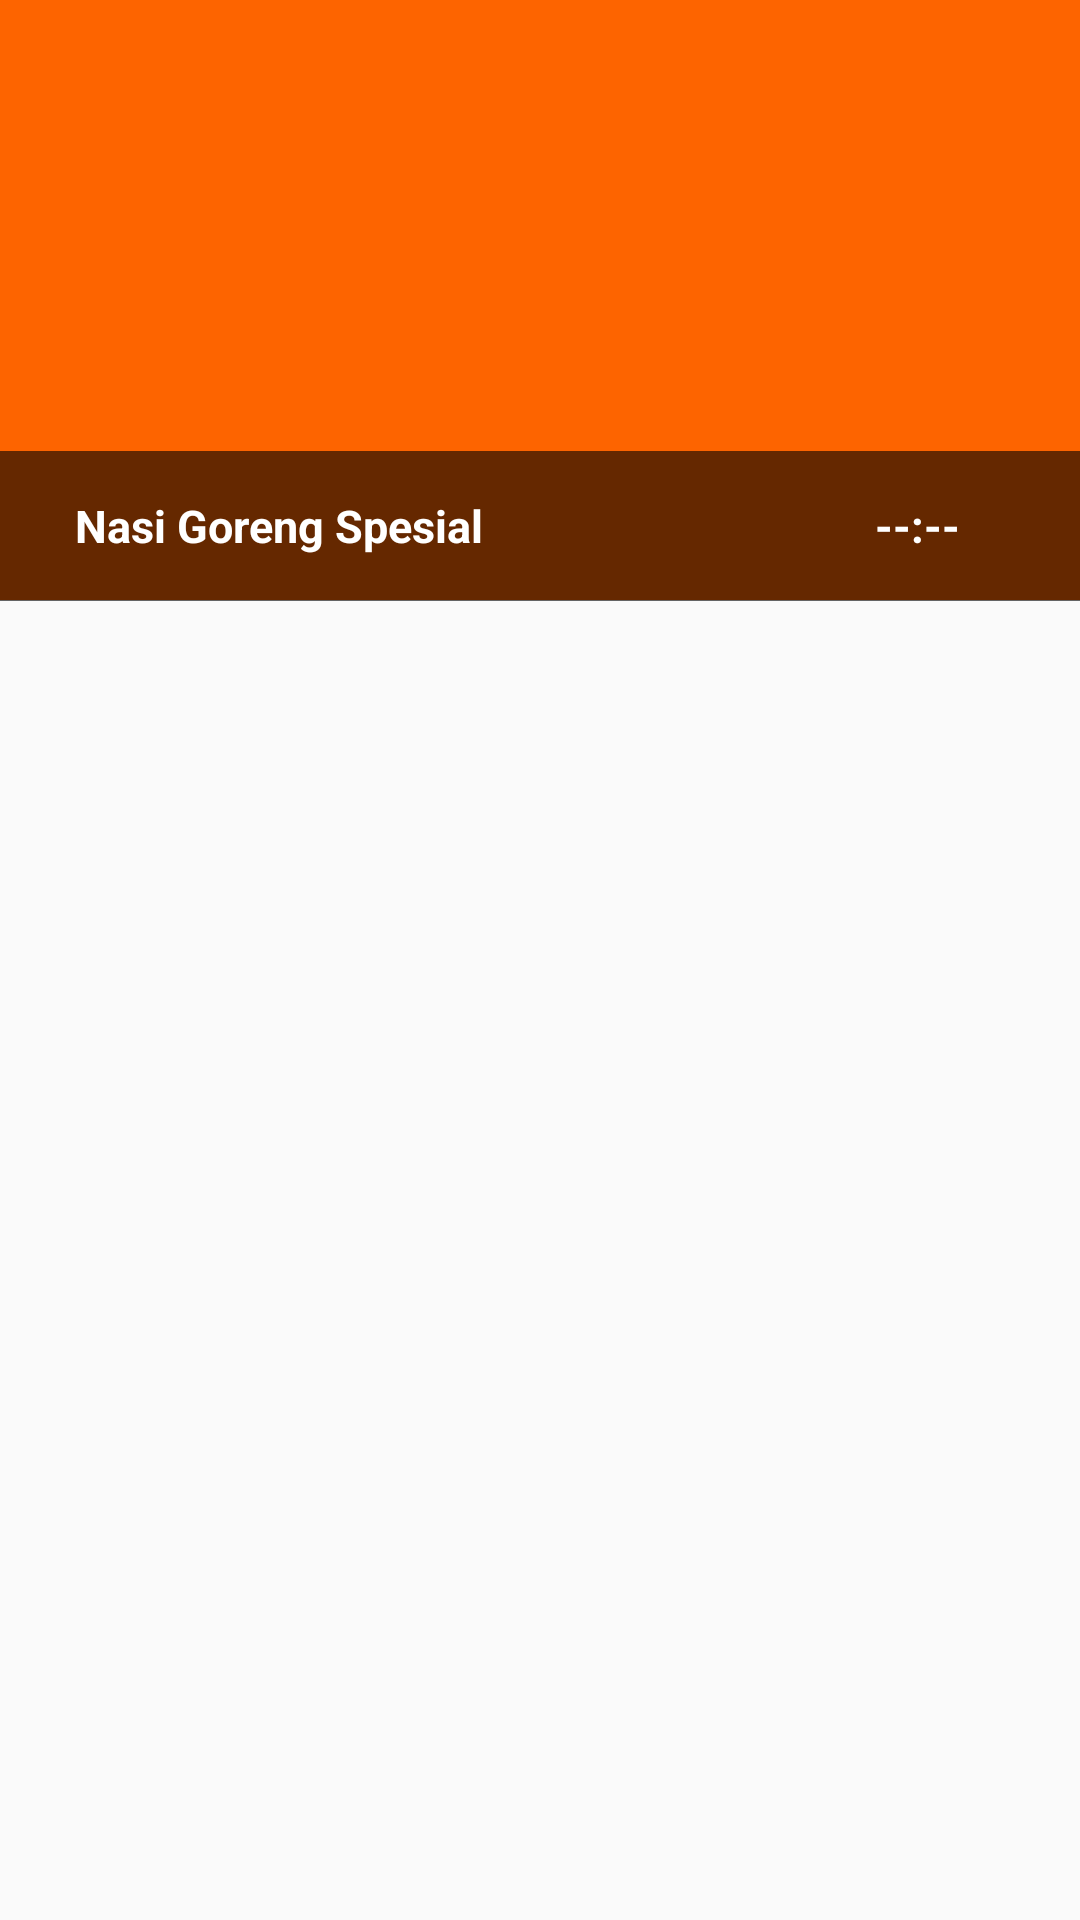

The Android layout XML behind this screen, and the referenced resources:
<!-- AndroidManifest.xml: application theme AppTheme -->
<!-- res/layout/viewholder_getmenu.xml -->
<?xml version="1.0" encoding="utf-8"?>
<RelativeLayout
    xmlns:android="http://schemas.android.com/apk/res/android" android:layout_width="match_parent"
    android:layout_height="200dp"
    android:orientation="horizontal"
    android:layout_marginBottom="5dp">
    <ImageView
        android:layout_width="match_parent"
        android:layout_height="200dp"
        android:id="@+id/img_menu"
        android:background="@color/colorPrimary"
        />

    <RelativeLayout
        android:layout_marginTop="-50dp"
        android:layout_below="@id/img_menu"
        android:layout_width="match_parent"
        android:layout_height="50dp"
        android:id="@+id/deskripsi"
        android:background="#99000000">
        <TextView
            android:layout_centerVertical="true"
            android:layout_alignParentLeft="true"
            android:layout_marginLeft="25dp"
            android:id="@+id/tv_namamenu"
            android:layout_width="wrap_content"
            android:layout_height="wrap_content"
            android:text="Nasi Goreng Spesial"
            android:textStyle="bold"
            android:textSize="15sp"
            android:textColor="@color/White"/>

        <ImageView
            android:layout_marginRight="30dp"
            android:tint="@color/White"
            android:src="@drawable/ic_clock"
            android:layout_width="wrap_content"
            android:layout_height="wrap_content"
            android:id="@+id/img_waktu"
            android:layout_alignParentRight="true"
            android:layout_centerVertical="true"/>

        <TextView
            android:layout_marginRight="10dp"
            android:layout_centerVertical="true"
            android:layout_marginLeft="5dp"
            android:layout_width="wrap_content"
            android:layout_height="wrap_content"
            android:text="--:--"
            android:id="@+id/tv_waktu"
            android:textSize="15sp"
            android:layout_toLeftOf="@id/img_waktu"
            android:textStyle="bold"
            android:textColor="@color/White"
            />
    </RelativeLayout>

</RelativeLayout>
<!-- resources referenced by this layout -->
<resources>
  <color name="White">#FFFFFF</color>
  <color name="colorPrimary">#fd6400</color>
  <style name="AppTheme" parent="Theme.AppCompat.Light.DarkActionBar">
          
          <item name="colorPrimary">@color/colorPrimary</item>
          <item name="colorPrimaryDark">@color/colorPrimaryDark</item>
          <item name="colorAccent">@color/colorAccent</item>
      </style>
  <color name="colorPrimaryDark">#ff3000</color>
  <color name="colorAccent">#fe9a02</color>
</resources>
